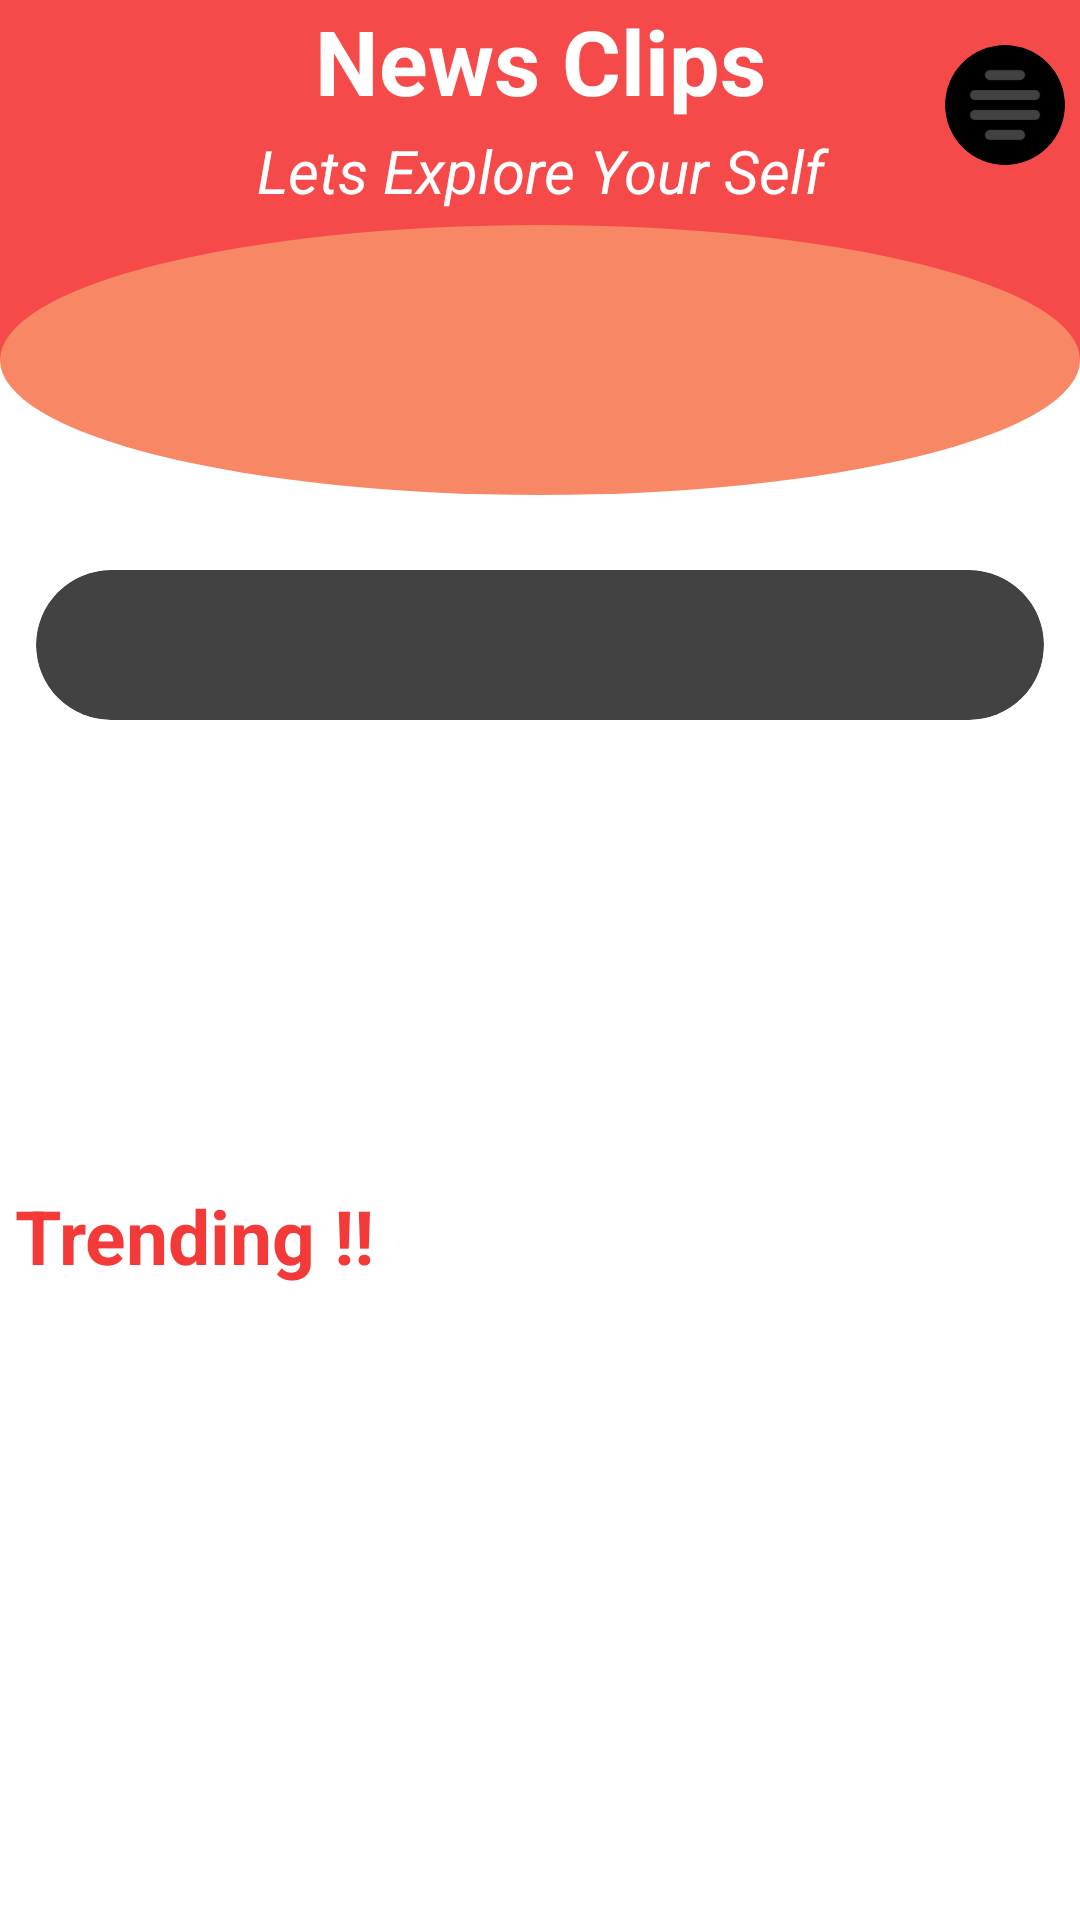

Here is an Android app screen rendered from its layout file. Give the layout XML and the strings, colors and styles it references.
<!-- AndroidManifest.xml: application theme Theme.NewsFresh -->
<!-- res/layout/activity_ui.xml -->
<?xml version="1.0" encoding="utf-8"?>
<RelativeLayout xmlns:android="http://schemas.android.com/apk/res/android"
    android:layout_width="match_parent"
    android:layout_height="match_parent"
    xmlns:app="http://schemas.android.com/apk/res-auto"
    android:orientation="vertical">
    <RelativeLayout
        android:layout_width="match_parent"
        android:background="@color/colorPrimary"
        android:layout_height="120dp">

        <TextView
            android:id="@+id/uiHeading"
            android:layout_width="match_parent"
            android:layout_height="wrap_content"
            android:gravity="center_horizontal"
            android:text="News Clips"
            android:textColor="@color/white"
            android:textSize="30sp"
            android:textStyle="bold" />
        <TextView
            android:layout_width="match_parent"
            android:layout_height="wrap_content"
            android:layout_below="@id/uiHeading"
            android:text="Lets Explore Your Self"
            android:textColor="@color/white"
            android:gravity="center_horizontal"
            android:textStyle="italic"
            android:textSize="20sp"
            android:layout_marginTop="3dp"/>
        <androidx.cardview.widget.CardView
            android:id="@+id/menuCardView"
            android:layout_width="40dp"
            android:layout_height="40dp"
           android:background="#ffff"
            app:cardCornerRadius="35dp"
            android:layout_marginEnd="5dp"
            android:layout_marginTop="15dp"
            android:layout_alignParentEnd="true"
           >
            <ImageView
                android:layout_width="wrap_content"
                android:layout_height="wrap_content"
                android:src="@drawable/menu_dark"
                android:scaleType="fitXY"/>
        </androidx.cardview.widget.CardView>


    </RelativeLayout>

    <ImageView
        android:id="@+id/ovalImage"
        android:layout_width="match_parent"
        android:layout_height="90dp"
        android:layout_marginTop="75dp"
        android:src="@drawable/shape_curve" />
    <androidx.cardview.widget.CardView
        android:layout_marginTop="25dp"
        android:id="@+id/uiCardView"
        android:layout_width="match_parent"
        android:layout_height="50dp"
        android:layout_below="@+id/ovalImage"
        android:layout_marginRight="12dp"
        android:layout_marginLeft="12dp"
        app:cardCornerRadius="30dp"
        android:elevation="5dp">
        <androidx.appcompat.widget.SearchView
            android:id="@+id/uiSearch"
            app:queryHint="Find what you need"
            android:layout_width="match_parent"
            android:layout_height="match_parent"/>
    </androidx.cardview.widget.CardView>

    <androidx.recyclerview.widget.RecyclerView
        android:id="@+id/recyclerViewFrag"
        android:layout_width="match_parent"
        android:layout_height="110dp"
        android:layout_below="@id/uiCardView"
        android:layout_marginTop="25dp" />

    <TextView
        android:id="@+id/uiText"
        android:layout_width="match_parent"
        android:layout_height="wrap_content"
        android:layout_below="@+id/recyclerViewFrag"
        android:layout_marginLeft="5dp"
        android:layout_marginTop="20dp"
        android:text="Trending !!"
        android:textColor="#F43939"
        android:textSize="25sp"
        android:textStyle="bold" />
        <androidx.recyclerview.widget.RecyclerView
            android:id="@+id/recyclerViewUiNews"
            android:layout_width="match_parent"
            android:layout_height="235dp"
            android:layout_below="@id/uiText"
            android:layout_marginTop="45dp"/>


</RelativeLayout>
<!-- resources referenced by this layout -->
<resources>
  <color name="colorPrimary">#F64A4A</color>
  <color name="white">#FFFFFFFF</color>
  <!-- drawable menu_dark: png bitmap (drawable-v24, 4513 bytes) -->
  <!-- drawable shape_curve (drawable) -->
  <?xml version="1.0" encoding="utf-8"?>
  <selector xmlns:android="http://schemas.android.com/apk/res/android">
     <item>
         <shape android:shape="oval">
             <solid android:color="#F88865">
             </solid>
         </shape>
     </item>
  
  
  
  
  
  
  
  
  
  
  
  </selector>
</resources>
